pico-8 play session: hold → + tap 🅾

[t = 1 s] hold → ~1s, tap 🅾 ~2×
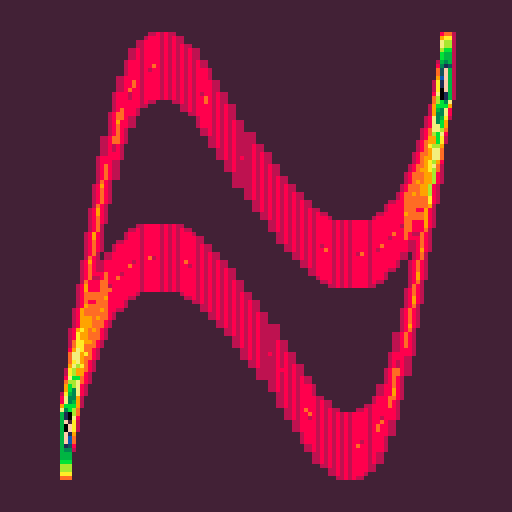
[t = 2 s] hold → ~2s, tap 🅾 ~4×
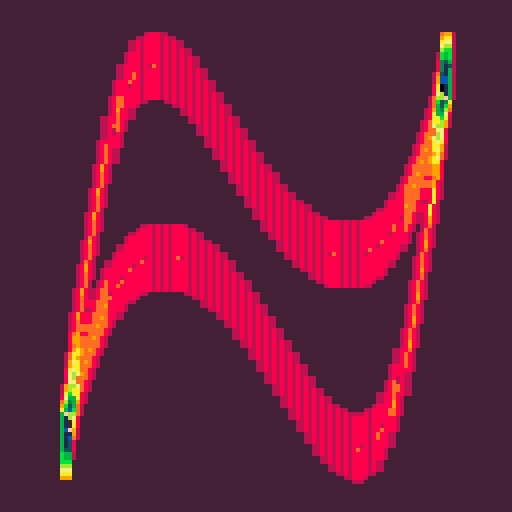
[t = 8 s] hold → ~8s, tap 🅾 ~14×
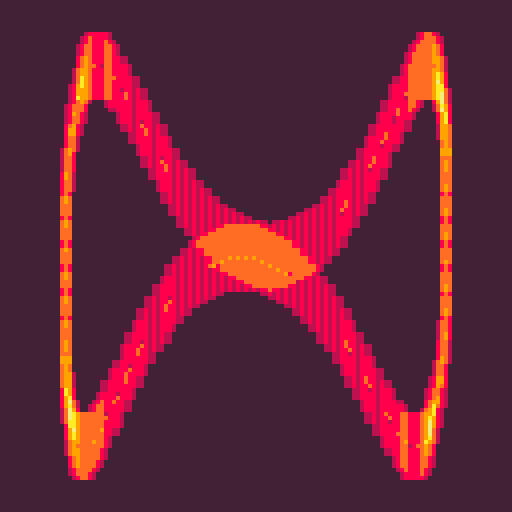

pico-8 cartridge
version 36
__lua__
?"\^!5f100🐱☉8웃9:♥⌂;⬅️3⬇️😐1"
_set_fps(60)
t=rnd()
::_::
cls(1)
for i=1,148 do
x=64+cos(i/148-t/16)*48
y=64+sin(.5*sin((0.5+i/148-t)))*48
line(x,y,pget(x,y)+1)
for v=x-1,x+1 do
for z=y-8,y+8 do
pset(v,z,pget(v,z)+1)
end
end
end
flip()
t+=0.0005
goto _
__gfx__
00000000000000000000000000000000000000000000000000000000000000000000000000000000000000000000000000000000000000000000000000000000
00000000000000000000000000000000000000000000000000000000000000000000000000000000000000000000000000000000000000000000000000000000
00700700000000000000000000000000000000000000000000000000000000000000000000000000000000000000000000000000000000000000000000000000
00077000000000000000000000000000000000000000000000000000000000000000000000000000000000000000000000000000000000000000000000000000
00077000000000000000000000000000000000000000000000000000000000000000000000000000000000000000000000000000000000000000000000000000
00700700000000000000000000000000000000000000000000000000000000000000000000000000000000000000000000000000000000000000000000000000
